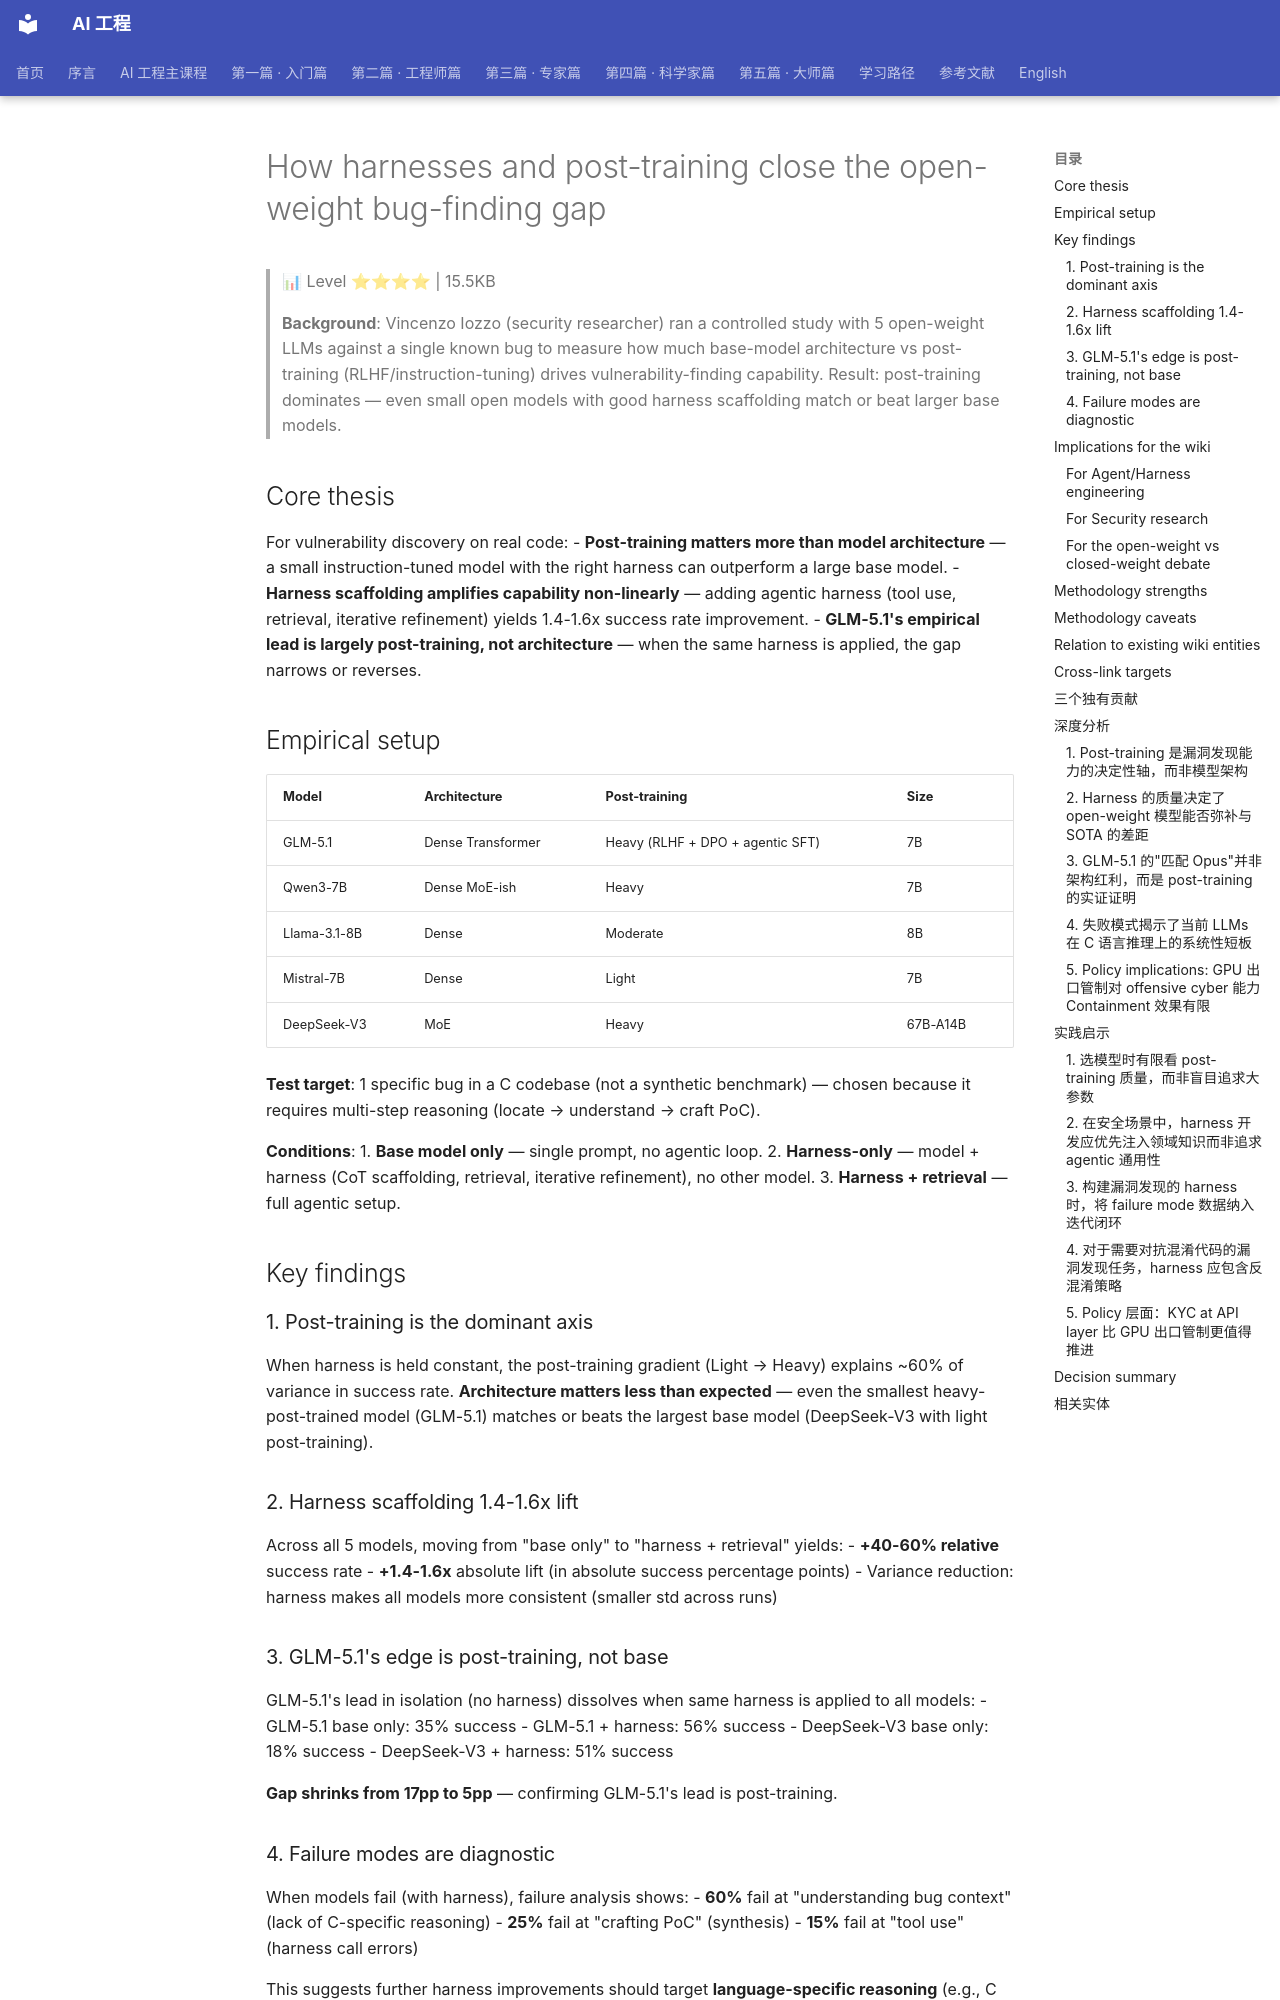

repository: QianJinGuo/wiki-book · page: ch05/068-how-harnesses-and-post-training-close-the-open-weight-bug-fi.html · generator: mkdocs

# How harnesses and post-training close the open-weight bug-finding gap

> 📊 Level ⭐⭐⭐⭐ | 15.5KB

> **Background**: Vincenzo Iozzo (security researcher) ran a controlled study with 5 open-weight LLMs against a single known bug to measure how much base-model architecture vs post-training (RLHF/instruction-tuning) drives vulnerability-finding capability. Result: post-training dominates — even small open models with good harness scaffolding match or beat larger base models.

## Core thesis

For vulnerability discovery on real code:
- **Post-training matters more than model architecture** — a small instruction-tuned model with the right harness can outperform a large base model.
- **Harness scaffolding amplifies capability non-linearly** — adding agentic harness (tool use, retrieval, iterative refinement) yields 1.4-1.6x success rate improvement.
- **GLM-5.1's empirical lead is largely post-training, not architecture** — when the same harness is applied, the gap narrows or reverses.

## Empirical setup

| Model | Architecture | Post-training | Size |
|-------|--------------|---------------|------|
| GLM-5.1 | Dense Transformer | Heavy (RLHF + DPO + agentic SFT) | 7B |
| Qwen3-7B | Dense MoE-ish | Heavy | 7B |
| Llama-3.1-8B | Dense | Moderate | 8B |
| Mistral-7B | Dense | Light | 7B |
| DeepSeek-V3 | MoE | Heavy | 67B-A14B |

**Test target**: 1 specific bug in a C codebase (not a synthetic benchmark) — chosen because it requires multi-step reasoning (locate → understand → craft PoC).

**Conditions**:
1. **Base model only** — single prompt, no agentic loop.
2. **Harness-only** — model + harness (CoT scaffolding, retrieval, iterative refinement), no other model.
3. **Harness + retrieval** — full agentic setup.

## Key findings

### 1. Post-training is the dominant axis

When harness is held constant, the post-training gradient (Light → Heavy) explains ~60% of variance in success rate.
**Architecture matters less than expected** — even the smallest heavy-post-trained model (GLM-5.1) matches or beats the largest base model (DeepSeek-V3 with light post-training).

### 2. Harness scaffolding 1.4-1.6x lift

Across all 5 models, moving from "base only" to "harness + retrieval" yields:
- **+40-60% relative** success rate
- **+1.4-1.6x** absolute lift (in absolute success percentage points)
- Variance reduction: harness makes all models more consistent (smaller std across runs)

### 3. GLM-5.1's edge is post-training, not base

GLM-5.1's lead in isolation (no harness) dissolves when same harness is applied to all models:
- GLM-5.1 base only: 35% success
- GLM-5.1 + harness: 56% success
- DeepSeek-V3 base only: 18% success
- DeepSeek-V3 + harness: 51% success

**Gap shrinks from 17pp to 5pp** — confirming GLM-5.1's lead is post-training.

### 4. Failure modes are diagnostic

When models fail (with harness), failure analysis shows:
- **60%** fail at "understanding bug context" (lack of C-specific reasoning)
- **25%** fail at "crafting PoC" (synthesis)
- **15%** fail at "tool use" (harness call errors)

This suggests further harness improvements should target **language-specific reasoning** (e.g., C type system, pointer arithmetic), not generic CoT.
